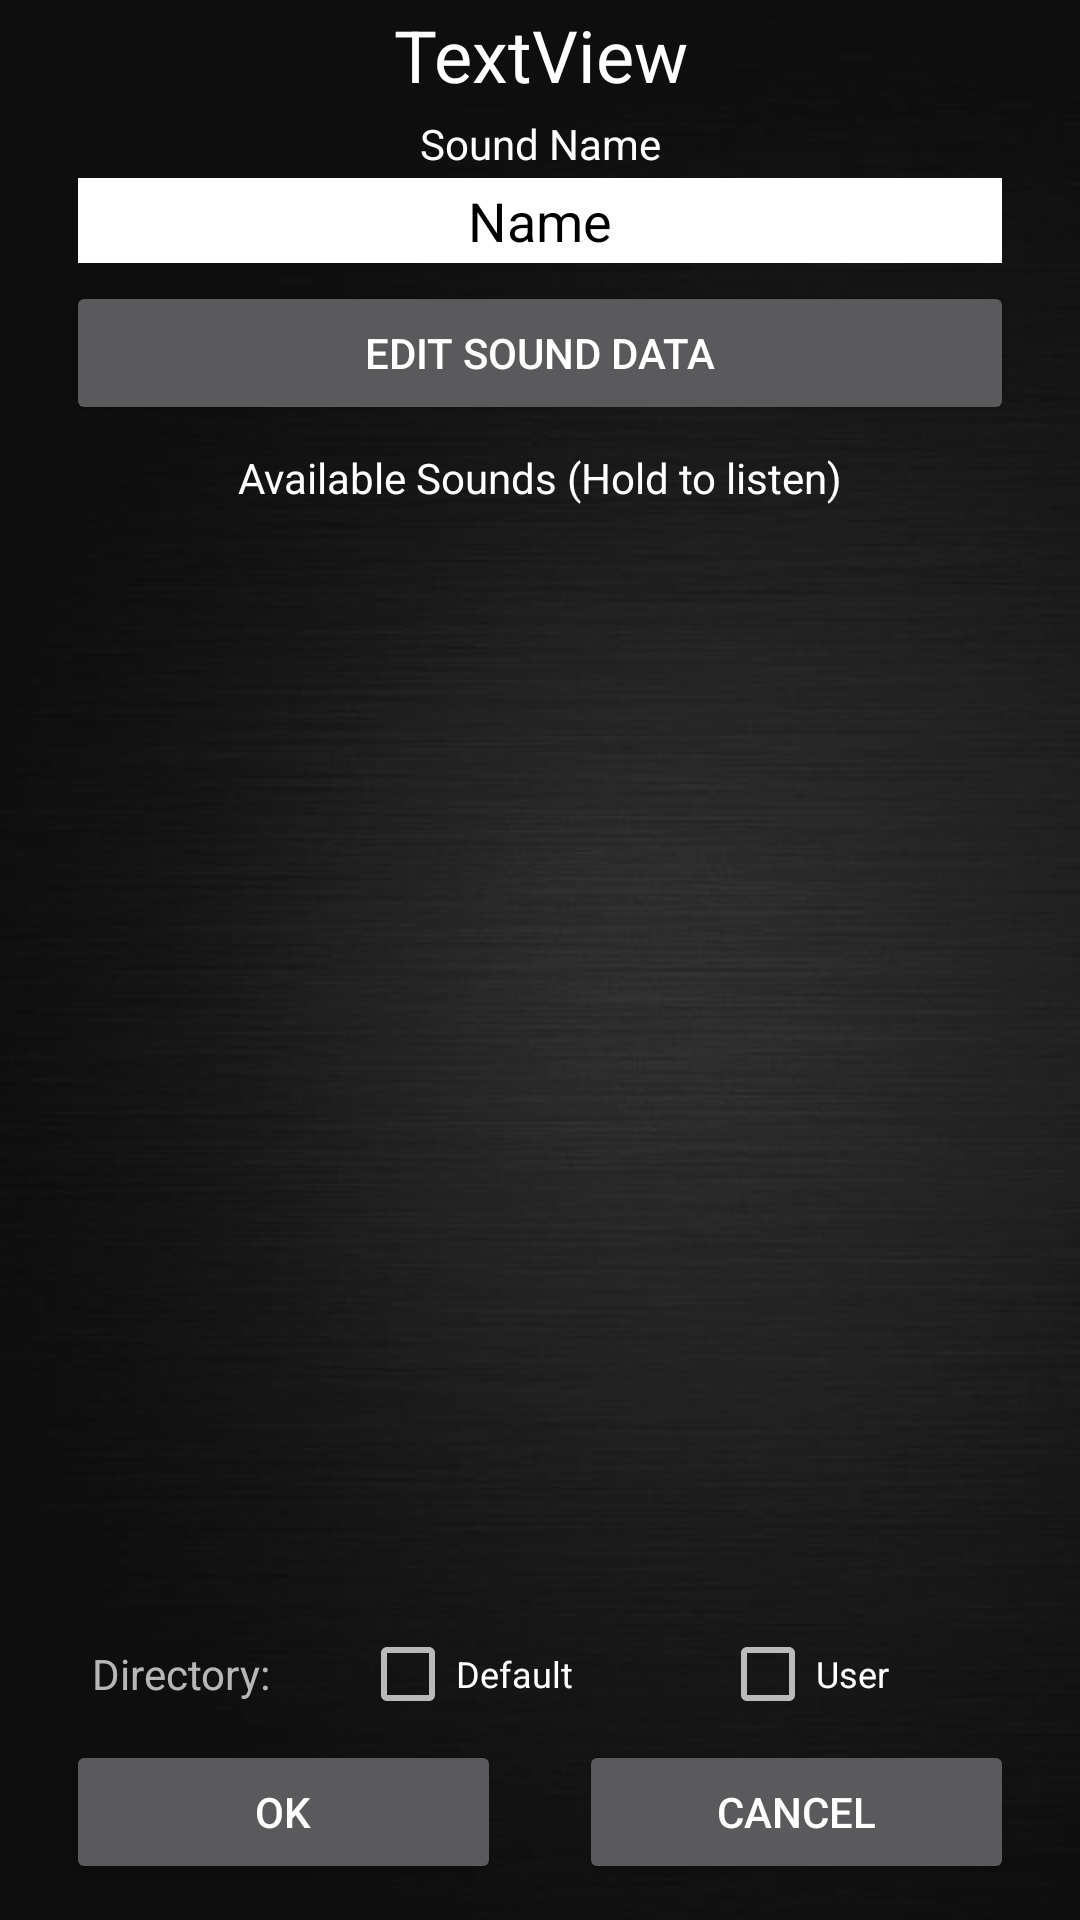

This screen was rendered from an Android layout file. Write that file and the resources it references.
<!-- AndroidManifest.xml: activity theme SplashTheme -->
<!-- res/layout/activity_edit_button.xml -->
<FrameLayout xmlns:android="http://schemas.android.com/apk/res/android"
    xmlns:tools="http://schemas.android.com/tools"
    android:layout_width="match_parent"
    android:layout_height="match_parent"
    android:background="#0099cc"
    tools:context="com.omikronsoft.customsoundboard.EditButtonActivity">

    

    

    <LinearLayout
        android:orientation="vertical"
        android:layout_width="match_parent"
        android:layout_height="match_parent"
        android:background="@drawable/back"
        android:id="@+id/linearLayout"
        android:weightSum="1">

        <LinearLayout
            android:layout_width="match_parent"
            android:layout_height="wrap_content"
            android:orientation="vertical"
            android:paddingLeft="6dp"
            android:paddingRight="6dp">

            <TextView
                android:id="@+id/button_label"
                android:layout_width="match_parent"
                android:layout_height="wrap_content"
                android:paddingBottom="2dp"
                android:paddingTop="2dp"
                android:text="TextView"
                android:textAlignment="center"
                android:textColor="@android:color/white"
                android:textSize="24sp" />

            <TextView
                android:id="@+id/sound_name_label"
                android:layout_width="match_parent"
                android:layout_height="wrap_content"
                android:maxLength="10"
                android:paddingBottom="2dp"
                android:paddingTop="2dp"
                android:text="Sound Name (max 10 char)"
                android:textAlignment="center"
                android:textColor="@android:color/white"
                android:textSize="14sp"
                tools:text="Sound Name (max 10 char)" />

            <EditText
                android:id="@+id/sound_name_edit"
                android:layout_width="match_parent"
                android:layout_height="match_parent"
                android:layout_marginLeft="20dp"
                android:layout_marginRight="20dp"
                android:layout_weight="0.14"
                android:background="@android:color/white"
                android:ems="10"
                android:imeOptions="actionDone"
                android:inputType="textPersonName"
                android:paddingBottom="2dp"
                android:paddingTop="2dp"
                android:text="Name"
                android:textAlignment="center"
                android:textColor="@android:color/black" />

            <Button
                android:id="@+id/btn_edit"
                android:layout_width="match_parent"
                android:layout_height="wrap_content"
                android:layout_marginBottom="6dp"
                android:layout_marginLeft="16dp"
                android:layout_marginRight="16dp"
                android:layout_marginTop="6dp"
                android:text="@string/edit_sound_data_button" />

            <TextView
                android:id="@+id/textView10"
                android:layout_width="match_parent"
                android:layout_height="wrap_content"
                android:paddingBottom="2dp"
                android:paddingTop="2dp"
                android:text="Available Sounds (Hold to listen)"
                android:textAlignment="center"
                android:textColor="@android:color/white" />

        </LinearLayout>

        <LinearLayout
            android:orientation="vertical"
            android:layout_width="match_parent"
            android:layout_height="match_parent">

            <ListView
                android:id="@+id/list"
                android:layout_width="match_parent"
                android:layout_height="match_parent"
                android:layout_weight="1" />

            <LinearLayout
                android:id="@+id/linear2"
                android:layout_width="match_parent"
                android:layout_height="wrap_content"
                android:layout_weight="0"
                android:gravity="bottom"
                android:orientation="vertical">

                <LinearLayout
                    android:layout_width="match_parent"
                    android:layout_height="wrap_content"
                    android:orientation="horizontal">

                    <TextView
                        android:id="@+id/textView"
                        android:layout_width="match_parent"
                        android:layout_height="match_parent"
                        android:layout_weight="1"
                        android:gravity="center"
                        android:text="Directory:"
                        android:textAlignment="center"
                        android:textSize="14sp" />

                    <CheckBox
                        android:id="@+id/checkBox"
                        style="@android:style/Widget.CompoundButton.CheckBox"
                        android:layout_width="match_parent"
                        android:layout_height="match_parent"
                        android:layout_weight="1"
                        android:text="Default"
                        android:textSize="12sp" />

                    <CheckBox
                        android:id="@+id/checkBox2"
                        style="@android:style/Widget.CompoundButton.CheckBox"
                        android:layout_width="match_parent"
                        android:layout_height="match_parent"
                        android:layout_weight="1"
                        android:text="User"
                        android:textSize="12sp" />

                </LinearLayout>

                <LinearLayout
                    android:layout_width="match_parent"
                    android:layout_height="wrap_content"
                    android:orientation="horizontal"
                    android:paddingBottom="12dp"
                    android:paddingLeft="6dp"
                    android:paddingRight="6dp"
                    android:paddingTop="6dp">

                    <FrameLayout
                        android:layout_width="0dp"
                        android:layout_height="wrap_content"
                        android:layout_weight="1"
                        android:paddingLeft="16dp"
                        android:paddingRight="13dp">

                        <Button
                            android:id="@+id/btn_ok"
                            android:layout_width="match_parent"
                            android:layout_height="match_parent"
                            android:text="OK" />
                    </FrameLayout>

                    <FrameLayout
                        android:layout_width="0dp"
                        android:layout_height="wrap_content"
                        android:layout_weight="1"
                        android:paddingLeft="13dp"
                        android:paddingRight="16dp">

                        <Button
                            android:id="@+id/btn_cancel"
                            android:layout_width="match_parent"
                            android:layout_height="match_parent"
                            android:text="Cancel" />
                    </FrameLayout>

                </LinearLayout>
            </LinearLayout>
        </LinearLayout>

    </LinearLayout>

</FrameLayout>
<!-- resources referenced by this layout -->
<resources>
  <!-- drawable back: jpg bitmap (drawable, 40648 bytes) -->
  <string name="edit_sound_data_button">Edit Sound Data</string>
  <style name="SplashTheme" parent="Theme.AppCompat.NoActionBar">
          <item name="android:windowBackground">@drawable/splash</item>
      </style>
  <!-- drawable splash: jpg bitmap (drawable, 59526 bytes) -->
</resources>
